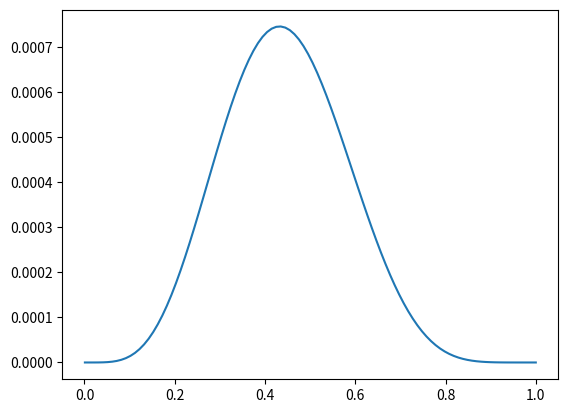

The script that saved this image:
import numpy as np
import matplotlib.pyplot as plt

beta = 5
alpha = [0.5]

def generalized_focal_loss(p, alpha, beta):
    return -((1 - p) ** beta) * (p ** beta) * np.log(p)

for a in alpha:
    x = np.linspace(0.001, 1, 100)
    y = generalized_focal_loss(x, a, beta)
    plt.plot(x, y)
    #plt.legend(f"Beta = {beta}, Alpha = {a}")

plt.show()
